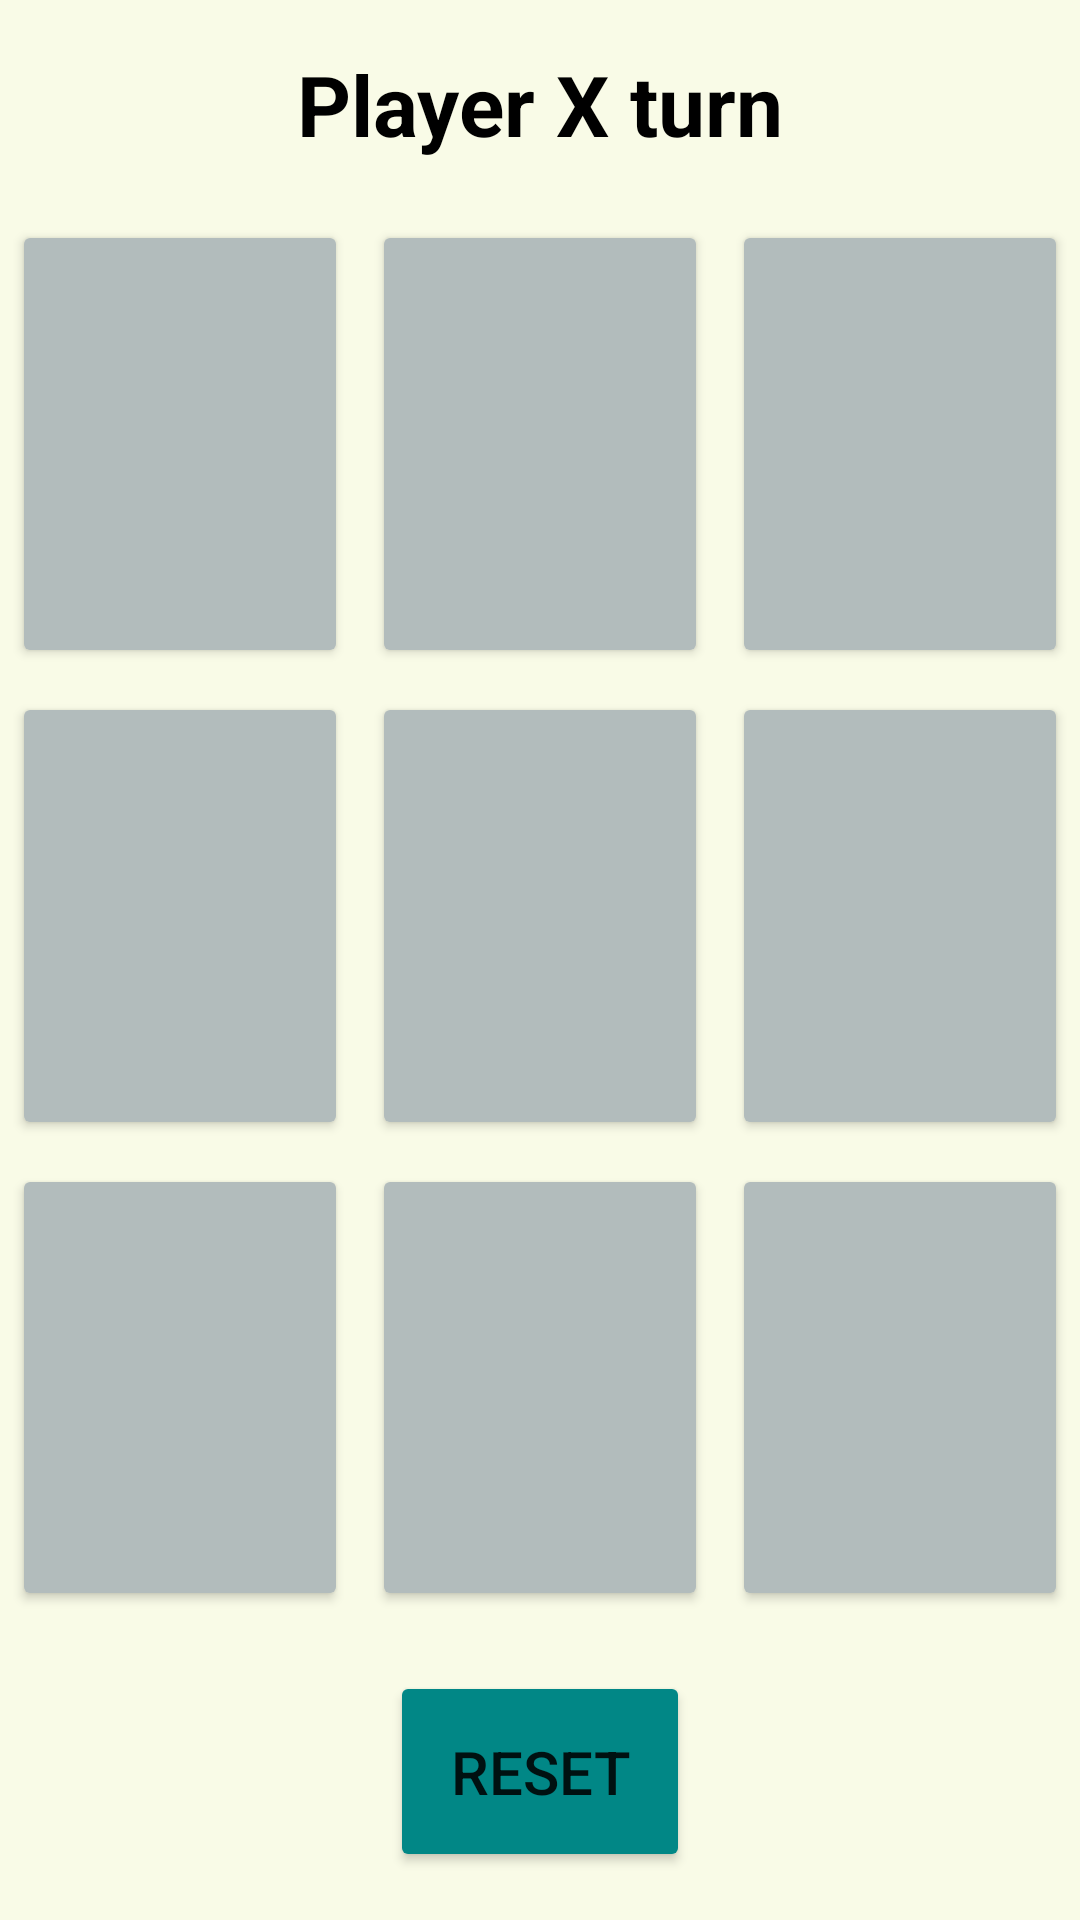

Here is an Android app screen rendered from its layout file. Give the layout XML and the strings, colors and styles it references.
<!-- AndroidManifest.xml: application theme Theme.TicTacToe -->
<!-- res/layout/activity_main.xml -->
<?xml version="1.0" encoding="utf-8"?>
<LinearLayout xmlns:android="http://schemas.android.com/apk/res/android"
    xmlns:app="http://schemas.android.com/apk/res-auto"
    xmlns:tools="http://schemas.android.com/tools"
    android:layout_width="match_parent"
    android:layout_height="match_parent"
    android:layout_marginStart="20dp"
    android:layout_marginTop="20dp"
    android:layout_marginEnd="20dp"
    android:layout_marginBottom="20dp"
    android:background="#F9FBE7"
    tools:context=".MainActivity"
    android:orientation="vertical">

    <TextView
        android:id="@+id/displayTv"
        android:layout_width="wrap_content"
        android:layout_height="wrap_content"
        android:text="Player X turn"
        android:textColor="@color/black"
        android:textSize="28sp"
        android:layout_marginTop="16dp"
        android:layout_marginBottom="16dp"
        android:textStyle="bold"
        android:layout_gravity="center"/>
    <LinearLayout
        android:layout_width="match_parent"
        android:layout_height="match_parent"
        android:orientation="horizontal"
        android:layout_weight="1">
        <Button
            android:id="@+id/button1"
            android:layout_width="0dp"
            android:layout_margin="4dp"
            android:layout_height="match_parent"
            android:backgroundTint = "#B2BCBC"
            android:layout_weight="1"
            android:textColor="@color/black"
            android:textSize="50sp"/>
        <Button
            android:id="@+id/button2"
            android:layout_width="0dp"
            android:layout_margin="4dp"
            android:layout_height="match_parent"
            android:backgroundTint = "#B2BCBC"
            android:layout_weight="1"
            android:textColor="@color/black"
            android:textSize="50sp"/>
        <Button
            android:id="@+id/button3"
            android:layout_width="0dp"
            android:layout_margin="4dp"
            android:layout_height="match_parent"
            android:backgroundTint = "#B2BCBC"
            android:layout_weight="1"
            android:textColor="@color/black"
            android:textSize="50sp"/>
    </LinearLayout>
    <LinearLayout
        android:layout_width="match_parent"
        android:layout_height="match_parent"
        android:orientation="horizontal"
        android:layout_weight="1">
        <Button
            android:id="@+id/button4"
            android:layout_width="0dp"
            android:layout_margin="4dp"
            android:layout_height="match_parent"
            android:backgroundTint = "#B2BCBC"
            android:layout_weight="1"
            android:textColor="@color/black"
            android:textSize="50sp"/>
        <Button
            android:id="@+id/button5"
            android:layout_width="0dp"
            android:layout_margin="4dp"
            android:layout_height="match_parent"
            android:backgroundTint = "#B2BCBC"
            android:layout_weight="1"
            android:textColor="@color/black"
            android:textSize="50sp"/>
        <Button
            android:id="@+id/button6"
            android:layout_width="0dp"
            android:layout_margin="4dp"
            android:layout_height="match_parent"
            android:backgroundTint = "#B2BCBC"
            android:layout_weight="1"
            android:textColor="@color/black"
            android:textSize="50sp"/>
    </LinearLayout>
    <LinearLayout
        android:layout_width="match_parent"
        android:layout_height="match_parent"
        android:orientation="horizontal"
        android:layout_weight="1">
        <Button
            android:id="@+id/button7"
            android:layout_width="0dp"
            android:layout_margin="4dp"
            android:layout_height="match_parent"
            android:backgroundTint = "#B2BCBC"
            android:layout_weight="1"
            android:textColor="@color/black"
            android:textSize="50sp"/>
        <Button
            android:id="@+id/button8"
            android:layout_width="0dp"
            android:layout_margin="4dp"
            android:layout_height="match_parent"
            android:backgroundTint = "#B2BCBC"
            android:layout_weight="1"
            android:textColor="@color/black"
            android:textSize="50sp"/>
        <Button
            android:id="@+id/button9"
            android:layout_width="0dp"
            android:layout_margin="4dp"
            android:layout_height="match_parent"
            android:backgroundTint = "#B2BCBC"
            android:layout_weight="1"
            android:textColor="@color/black"
            android:textSize="50sp"/>
    </LinearLayout>
    <Button
        android:id="@+id/resetBtn"
        android:backgroundTint = "@color/teal_700"
        android:padding="20dp"
        android:layout_marginTop="16dp"
        android:layout_marginBottom="16dp"
        android:text="Reset"
        android:layout_gravity="center_horizontal"
        android:textSize="20sp"
        android:layout_width="wrap_content"
        android:layout_height="wrap_content"/>

</LinearLayout>
<!-- resources referenced by this layout -->
<resources>
  <color name="black">#FF000000</color>
  <color name="teal_700">#FF018786</color>
  <style name="Theme.TicTacToe" parent="Theme.MaterialComponents.DayNight.NoActionBar">
          
          <item name="colorPrimary">@color/purple_500</item>
          <item name="colorPrimaryVariant">@color/purple_700</item>
          <item name="colorOnPrimary">@color/white</item>
          
          <item name="colorSecondary">@color/teal_200</item>
          <item name="colorSecondaryVariant">@color/teal_700</item>
          <item name="colorOnSecondary">@color/black</item>
          
          <item name="android:statusBarColor" tools:targetApi="l">?attr/colorPrimaryVariant</item>
          
      </style>
  <color name="purple_500">#FF6200EE</color>
  <color name="purple_700">#FF3700B3</color>
  <color name="white">#FFFFFFFF</color>
  <color name="teal_200">#FF03DAC5</color>
</resources>
